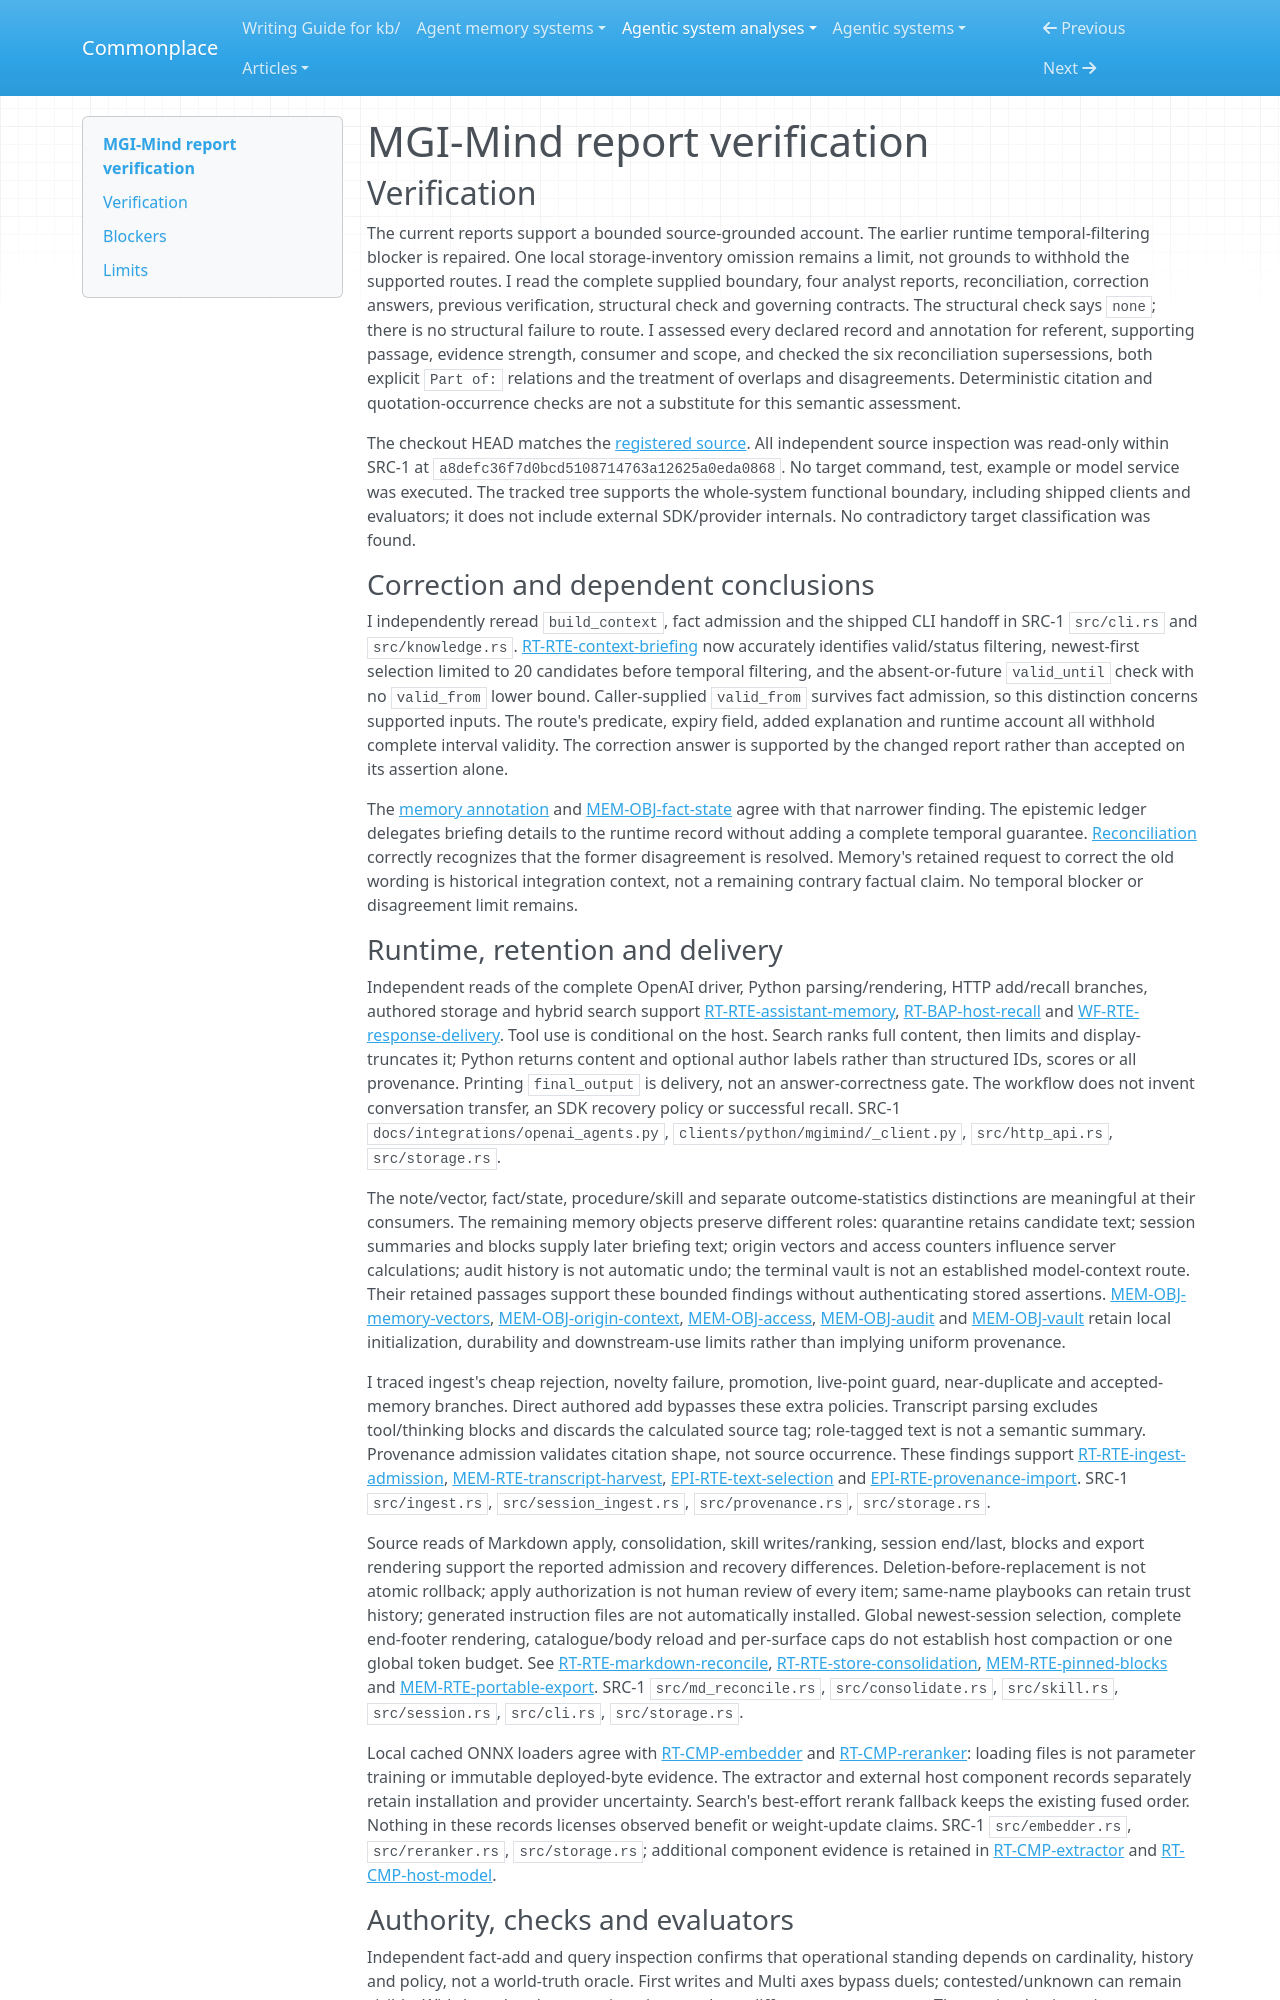

repository: zby/commonplace · page: agentic-system-analyses/retained/madgodinc--mgi-mind/report-verification/index.html · generator: mkdocs

---
type: agentic-system-analyses/types/agentic-system-verification.md
description: "Independent report verification of MGI-Mind's memory, authority and shipped assistant workflow at the frozen revision."
run-id: AAS-2026-11-08-mgi-mind-e0f02081480f-01
reviewed-boundary: a8defc36f7d0bcd5108714763a12625a0eda0868
---

# MGI-Mind report verification

## Verification

The current reports support a bounded source-grounded account. The earlier runtime temporal-filtering blocker is repaired. One local storage-inventory omission remains a limit, not grounds to withhold the supported routes. I read the complete supplied boundary, four analyst reports, reconciliation, correction answers, previous verification, structural check and governing contracts. The structural check says `none`; there is no structural failure to route. I assessed every declared record and annotation for referent, supporting passage, evidence strength, consumer and scope, and checked the six reconciliation supersessions, both explicit `Part of:` relations and the treatment of overlaps and disagreements. Deterministic citation and quotation-occurrence checks are not a substitute for this semantic assessment.

The checkout HEAD matches the [registered source](boundary.md#source-register). All independent source inspection was read-only within SRC-1 at `a8defc36f7d0bcd5108714763a12625a0eda0868`. No target command, test, example or model service was executed. The tracked tree supports the whole-system functional boundary, including shipped clients and evaluators; it does not include external SDK/provider internals. No contradictory target classification was found.

### Correction and dependent conclusions

I independently reread `build_context`, fact admission and the shipped CLI handoff in SRC-1 `src/cli.rs` and `src/knowledge.rs`. [RT-RTE-context-briefing](runtime.md#rt-rte-context-briefing) now accurately identifies valid/status filtering, newest-first selection limited to 20 candidates before temporal filtering, and the absent-or-future `valid_until` check with no `valid_from` lower bound. Caller-supplied `valid_from` survives fact admission, so this distinction concerns supported inputs. The route's predicate, expiry field, added explanation and runtime account all withhold complete interval validity. The correction answer is supported by the changed report rather than accepted on its assertion alone.

The [memory annotation](memory.md#annotations) and [MEM-OBJ-fact-state](memory.md#mem-obj-fact-state) agree with that narrower finding. The epistemic ledger delegates briefing details to the runtime record without adding a complete temporal guarantee. [Reconciliation](reconciliation.md#reconciliation) correctly recognizes that the former disagreement is resolved. Memory's retained request to correct the old wording is historical integration context, not a remaining contrary factual claim. No temporal blocker or disagreement limit remains.

### Runtime, retention and delivery

Independent reads of the complete OpenAI driver, Python parsing/rendering, HTTP add/recall branches, authored storage and hybrid search support [RT-RTE-assistant-memory](runtime.md#rt-rte-assistant-memory), [RT-BAP-host-recall](runtime.md#rt-bap-host-recall) and [WF-RTE-response-delivery](workflow.md#wf-rte-response-delivery). Tool use is conditional on the host. Search ranks full content, then limits and display-truncates it; Python returns content and optional author labels rather than structured IDs, scores or all provenance. Printing `final_output` is delivery, not an answer-correctness gate. The workflow does not invent conversation transfer, an SDK recovery policy or successful recall. SRC-1 `docs/integrations/openai_agents.py`, `clients/python/mgimind/_client.py`, `src/http_api.rs`, `src/storage.rs`.

The note/vector, fact/state, procedure/skill and separate outcome-statistics distinctions are meaningful at their consumers. The remaining memory objects preserve different roles: quarantine retains candidate text; session summaries and blocks supply later briefing text; origin vectors and access counters influence server calculations; audit history is not automatic undo; the terminal vault is not an established model-context route. Their retained passages support these bounded findings without authenticating stored assertions. [MEM-OBJ-memory-vectors](memory.md#mem-obj-memory-vectors), [MEM-OBJ-origin-context](memory.md#mem-obj-origin-context), [MEM-OBJ-access](memory.md#mem-obj-access), [MEM-OBJ-audit](memory.md#mem-obj-audit) and [MEM-OBJ-vault](memory.md#mem-obj-vault) retain local initialization, durability and downstream-use limits rather than implying uniform provenance.

I traced ingest's cheap rejection, novelty failure, promotion, live-point guard, near-duplicate and accepted-memory branches. Direct authored add bypasses these extra policies. Transcript parsing excludes tool/thinking blocks and discards the calculated source tag; role-tagged text is not a semantic summary. Provenance admission validates citation shape, not source occurrence. These findings support [RT-RTE-ingest-admission](runtime.md#rt-rte-ingest-admission), [MEM-RTE-transcript-harvest](memory.md#mem-rte-transcript-harvest), [EPI-RTE-text-selection](epistemic.md#epi-rte-text-selection) and [EPI-RTE-provenance-import](epistemic.md#epi-rte-provenance-import). SRC-1 `src/ingest.rs`, `src/session_ingest.rs`, `src/provenance.rs`, `src/storage.rs`.

Source reads of Markdown apply, consolidation, skill writes/ranking, session end/last, blocks and export rendering support the reported admission and recovery differences. Deletion-before-replacement is not atomic rollback; apply authorization is not human review of every item; same-name playbooks can retain trust history; generated instruction files are not automatically installed. Global newest-session selection, complete end-footer rendering, catalogue/body reload and per-surface caps do not establish host compaction or one global token budget. See [RT-RTE-markdown-reconcile](runtime.md#rt-rte-markdown-reconcile), [RT-RTE-store-consolidation](runtime.md#rt-rte-store-consolidation), [MEM-RTE-pinned-blocks](memory.md#mem-rte-pinned-blocks) and [MEM-RTE-portable-export](memory.md#mem-rte-portable-export). SRC-1 `src/md_reconcile.rs`, `src/consolidate.rs`, `src/skill.rs`, `src/session.rs`, `src/cli.rs`, `src/storage.rs`.

Local cached ONNX loaders agree with [RT-CMP-embedder](runtime.md#rt-cmp-embedder) and [RT-CMP-reranker](runtime.md#rt-cmp-reranker): loading files is not parameter training or immutable deployed-byte evidence. The extractor and external host component records separately retain installation and provider uncertainty. Search's best-effort rerank fallback keeps the existing fused order. Nothing in these records licenses observed benefit or weight-update claims. SRC-1 `src/embedder.rs`, `src/reranker.rs`, `src/storage.rs`; additional component evidence is retained in [RT-CMP-extractor](runtime.md#rt-cmp-extractor) and [RT-CMP-host-model](runtime.md#rt-cmp-host-model).
